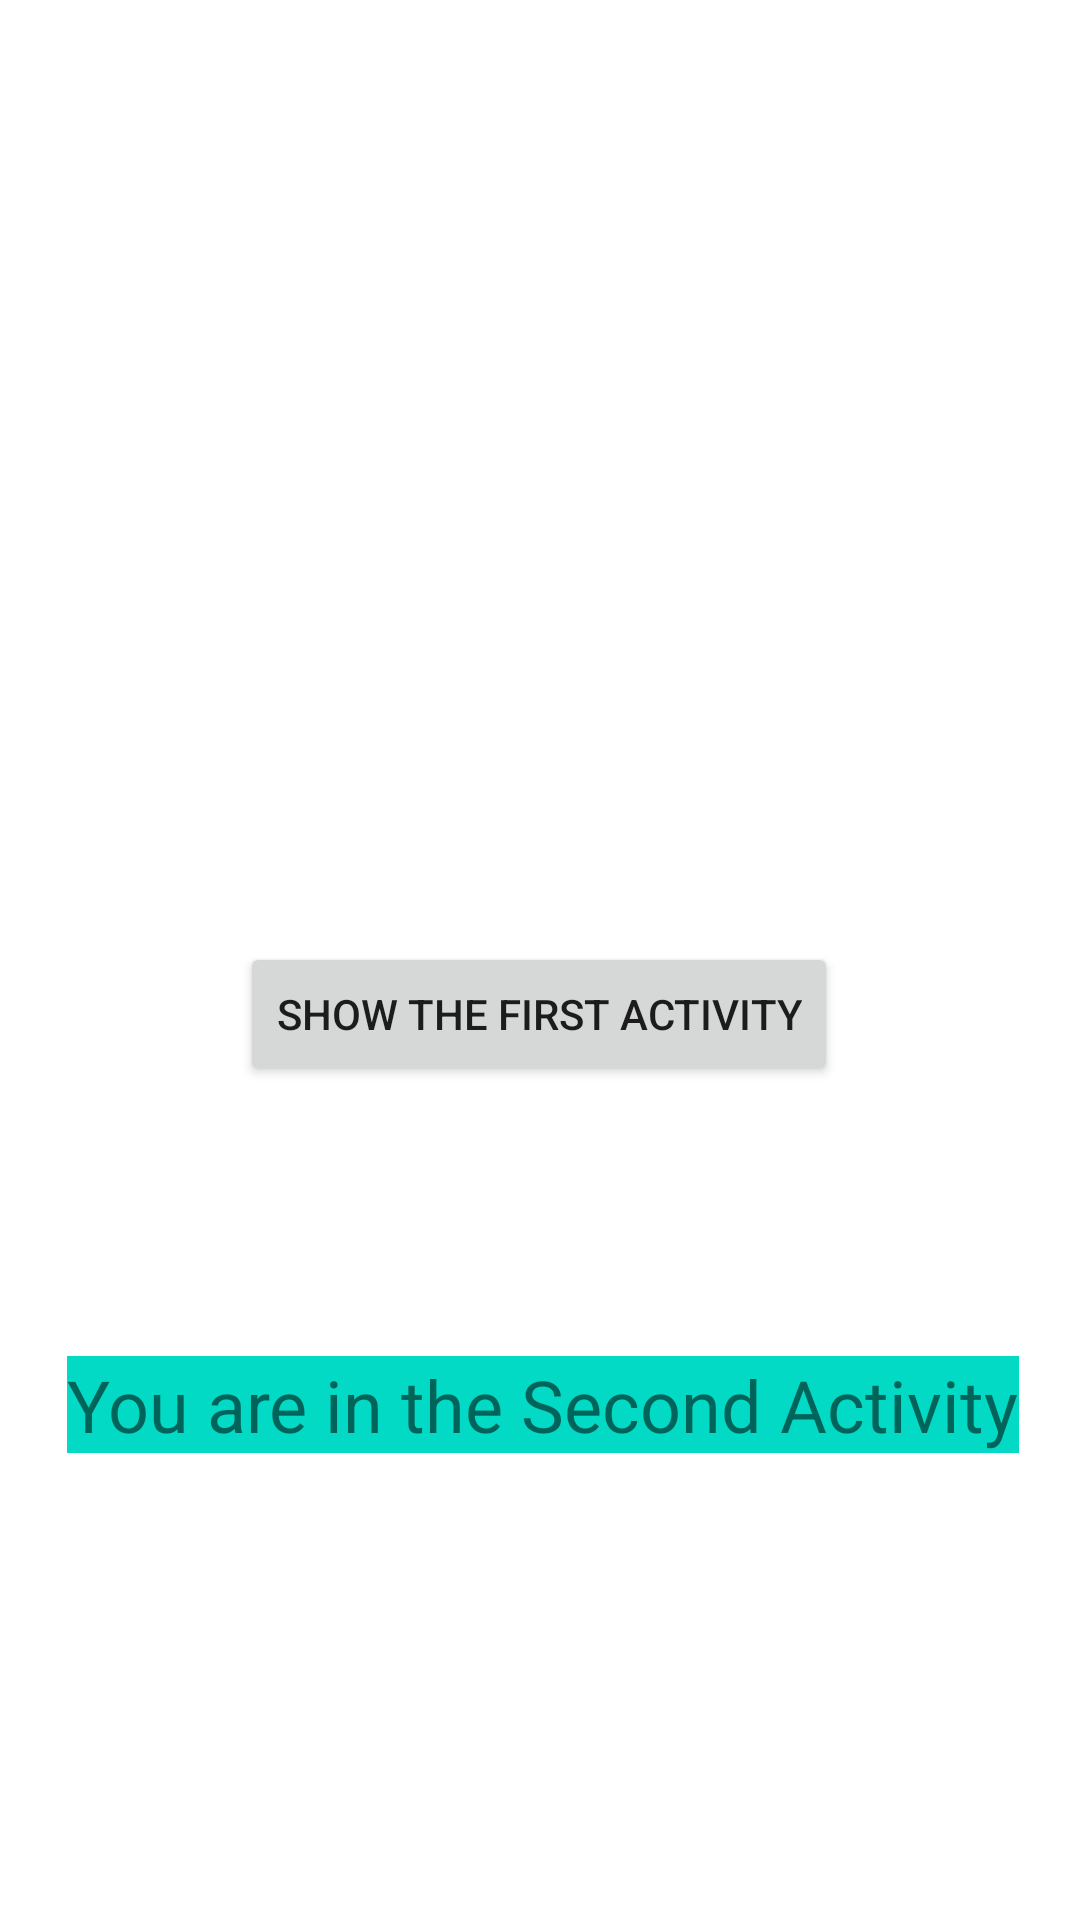

Write the Android layout XML for this screen, with the resource values it uses.
<!-- AndroidManifest.xml: application theme Theme.ActyDemosSessionPresentation -->
<!-- res/layout/activity_second.xml -->
<?xml version="1.0" encoding="utf-8"?>
<androidx.constraintlayout.widget.ConstraintLayout xmlns:android="http://schemas.android.com/apk/res/android"
    xmlns:app="http://schemas.android.com/apk/res-auto"
    xmlns:tools="http://schemas.android.com/tools"
    android:layout_width="match_parent"
    android:layout_height="match_parent"
    tools:context=".SecondActivity">

   <TextView
        android:id="@+id/textView"
        android:layout_width="wrap_content"
        android:layout_height="wrap_content"
        android:layout_marginStart="48dp"
        android:layout_marginTop="45dp"
        android:layout_marginEnd="46dp"
        android:layout_marginBottom="224dp"
        android:background="@color/teal_200"
        android:text="@string/YSA"
        android:textSize="24sp"
        app:layout_constraintBottom_toBottomOf="parent"
        app:layout_constraintEnd_toEndOf="parent"
        app:layout_constraintStart_toStartOf="parent"
        app:layout_constraintTop_toBottomOf="@+id/SFA" />

    <Button
        android:id="@+id/SFA"
        android:layout_width="wrap_content"
        android:layout_height="48dp"
        android:layout_marginStart="87dp"
        android:layout_marginTop="382dp"
        android:layout_marginEnd="88dp"
        android:layout_marginBottom="45dp"
        android:text="@string/SFA"
        app:layout_constraintBottom_toTopOf="@+id/textView"
        app:layout_constraintEnd_toEndOf="parent"
        app:layout_constraintStart_toStartOf="parent"
        app:layout_constraintTop_toTopOf="parent" />
</androidx.constraintlayout.widget.ConstraintLayout>
<!-- resources referenced by this layout -->
<resources>
  <string name="SFA">Show the First Activity</string>
  <string name="YSA">You are in the Second Activity</string>
  <style name="Theme.ActyDemosSessionPresentation" parent="Theme.MaterialComponents.DayNight.DarkActionBar">
          
          <item name="colorPrimary">@color/purple_500</item>
          <item name="colorPrimaryVariant">@color/purple_700</item>
          <item name="colorOnPrimary">@color/white</item>
          
          <item name="colorSecondary">@color/teal_200</item>
          <item name="colorSecondaryVariant">@color/teal_700</item>
          <item name="colorOnSecondary">@color/black</item>
          
          <item name="android:statusBarColor" tools:targetApi="l">?attr/colorPrimaryVariant</item>
          
      </style>
  <!-- not gathered from this repository: default colours our renderer supplied (Android Studio template values) -->
  <color name="purple_500">#FF6200EE</color>
  <color name="purple_700">#FF3700B3</color>
  <color name="teal_200">#FF03DAC5</color>
  <color name="teal_700">#FF018786</color>
  <color name="black">#FF000000</color>
  <color name="white">#FFFFFFFF</color>
</resources>
